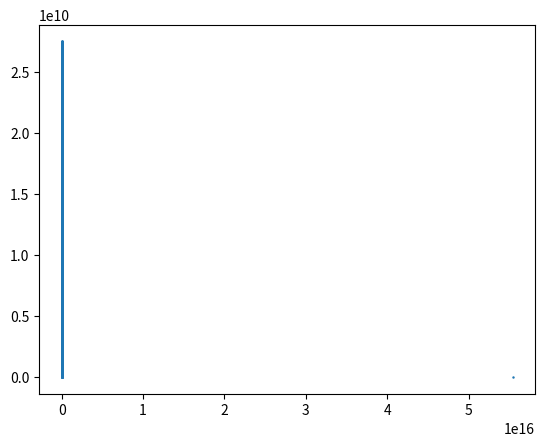

Recreate this plot in Python.
import numpy as np
import matplotlib.pyplot as plt
import math
#version with out normalization
#fundamental plasma parameters
#constants
#Electron and proton charge: coluomb as unit_q
qe=1.6022e-19
qp=1.6022e-19
#electron and proton mass: kg as unit_m
me=9.1094e-31 
mp=1836*me
#permittivity in vaccum,F/m
epsi0=8.8543e-12
#permeability in vaccum H/m
mu0=4 * np.pi * 1e-7
c=3e8

#input parameters
#magnetic induction
b0 = 2
#number density
ne = 1.5e19 
ni = 1.5e19
#ion mass and charge ratio to a proton
Rm=2; Rq=1;
#qi and mi are:
mi=Rm*mp
qi=Rq*qp
#electron gyro and plasma frequency
wce = qe*b0/me
wpe = ((ne*qe**2)/(epsi0*me))**0.5
#ion gyro and plasma frequency
wci = qi*b0/mi
wpi = ((ni*qi**2)/(epsi0*mi))**0.5

#lower hybrid wave dispersion relation under omega_ci << w << omega_ce
#direct tensor epsi 
#coeffiency
#m-1
X=[]
Y=[]
#wlh=omega_pi/(1+omega_pe**2/omega_ce**2)**0.5
#k_para=2*np.pi/(1024*5e-4)
k_para=2*np.pi/(192*2e-4)
OMEGA=np.linspace(0.011,310.4,2000)*1e8
#solve ???
for w in OMEGA:
    R=1 - (wpe**2/w/(w-wce) + wpi**2/w/(w+wci))
    L=1 - (wpe**2/w/(w+wce) + wpi**2/w/(w-wci))
    P=1 - (wpe**2/w**2 + wpi**2/w**2)
    S = 0.5 * (R + L)
    D = 0.5 * (R - L)
    A=S
    B=R*L + P*S - P * (k_para*c/w)**2 - S * (k_para*c/w)**2
    C=P * (R*L - 2 * S * (k_para*c/w)**2 + (k_para*c/w)**4)
    #P6=-( 3 * (omega_pi*vti/omega)**2 + 3./4. * (omega_pe*omega*vte/omega_ce/omega_ce)**2)
    #print(P6)
    for _ in np.roots([A,-B,C]):
        if np.isreal(_):
        	X.append((np.real(_)))
	        Y.append(w)
       #	 X.append(w)
#print(X)
plt.plot(X,Y,'.',markersize=1.5)
#plt.plot(X,Y)
plt.show()
